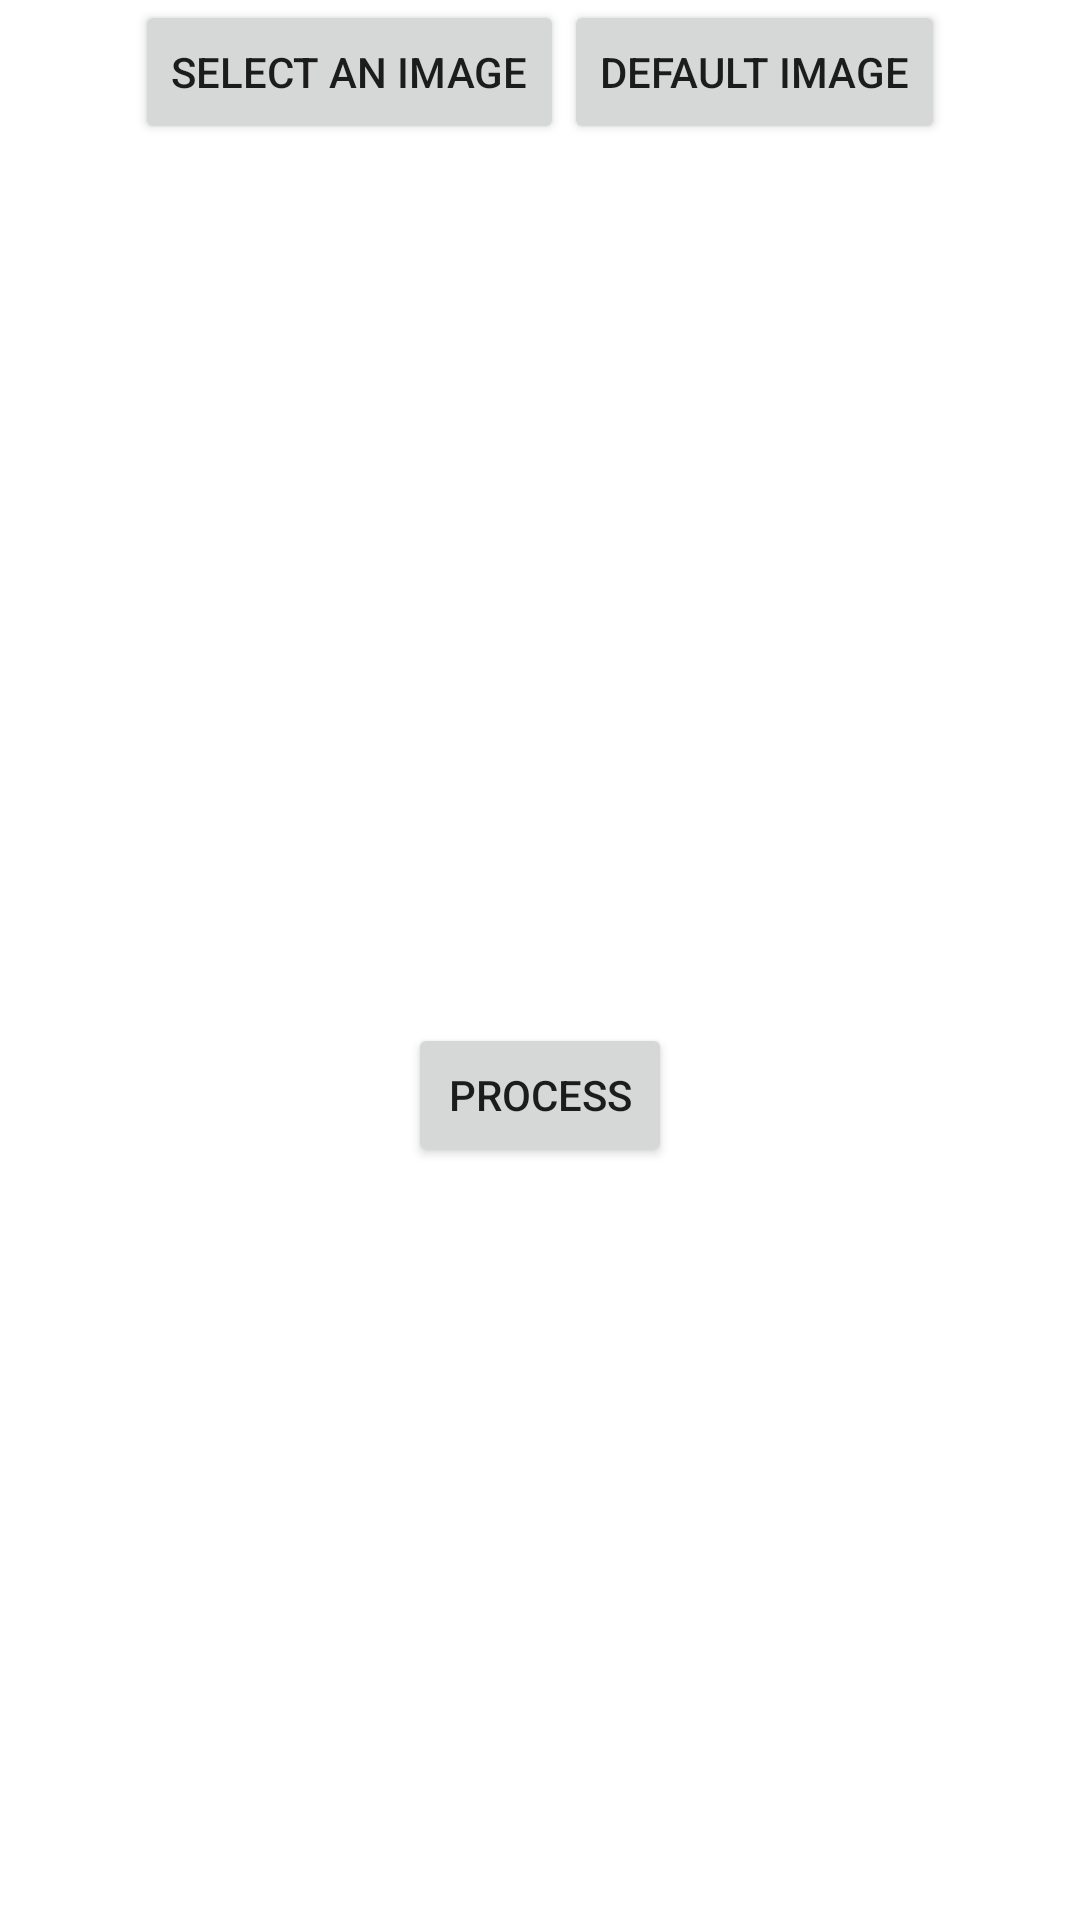

This screen was rendered from an Android layout file. Write that file and the resources it references.
<!-- AndroidManifest.xml: application theme Theme.TWDMApplication -->
<!-- res/layout/activity_image_processing.xml -->
<?xml version="1.0" encoding="utf-8"?>
<LinearLayout xmlns:android="http://schemas.android.com/apk/res/android"
    xmlns:tools="http://schemas.android.com/tools"
    android:layout_width="match_parent"
    android:layout_height="match_parent"
    android:background="@drawable/background"
    android:orientation="vertical"
    tools:context="com.example.twdmapplication.ImageProcessingActivity">


    <LinearLayout
        android:layout_width="match_parent"
        android:layout_height="wrap_content"
        android:gravity="center_horizontal"
        android:orientation="horizontal">

        <Button
            android:id="@+id/buttonChooseImage"
            android:layout_width="wrap_content"
            android:layout_height="wrap_content"
            android:text="Select an image" />

        <Button
            android:id="@+id/buttonChooseDefaultImage"
            android:layout_width="wrap_content"
            android:layout_height="wrap_content"
            android:text="Default image" />

    </LinearLayout>


    <LinearLayout
        android:layout_width="match_parent"
        android:layout_height="wrap_content"
        android:gravity="center_horizontal"
        android:orientation="vertical">

        <ImageView
            android:id="@+id/imageViewOriginal"
            android:layout_width="match_parent"
            android:layout_height="293dp" />

        <Button
            android:id="@+id/buttonProcessImage"
            android:layout_width="wrap_content"
            android:layout_height="wrap_content"
            android:text="Process" />

        <ImageView
            android:id="@+id/imageViewProcessed"
            android:layout_width="match_parent"
            android:layout_height="338dp" />
    </LinearLayout>


</LinearLayout>
<!-- resources referenced by this layout -->
<resources>
  <style name="Theme.TWDMApplication" parent="Theme.MaterialComponents.DayNight.DarkActionBar">
          
          <item name="colorPrimary">@color/blue</item>
          <item name="colorPrimaryVariant">@color/blue</item>
          <item name="colorOnPrimary">@color/white</item>
          
          <item name="colorSecondary">@color/teal_200</item>
          <item name="colorSecondaryVariant">@color/teal_700</item>
          <item name="colorOnSecondary">@color/black</item>
          
          <item name="android:statusBarColor" tools:targetApi="l">?attr/colorPrimaryVariant</item>
          
      </style>
  <color name="blue">#122070</color>
  <color name="white">#FFFFFFFF</color>
  <color name="teal_200">#FF03DAC5</color>
  <color name="teal_700">#FF018786</color>
  <color name="black">#FF000000</color>
</resources>
